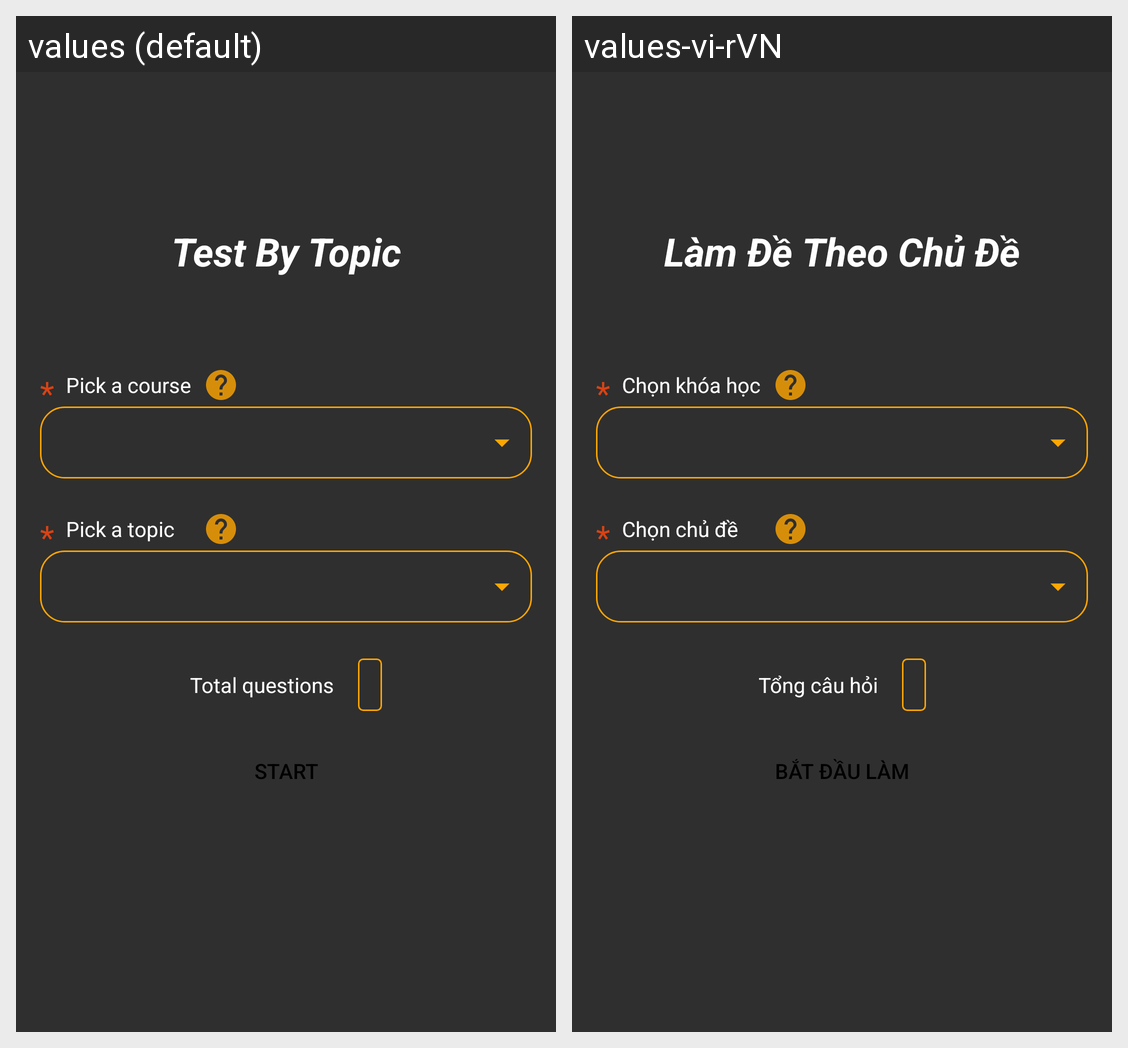

Translations of the strings shown on this Android screen, per locale in the grid:
Android screen res/layout/fragment_choose_quiz_by_topic.xml rendered under 2 locales, left to right: values (default), values-vi-rVN. Device: Nexus 5 (rendered at 1080×1920; each locale shown at half size, 540×960, under a caption strip naming it); theme Theme.HocmaiAns.
Strings drawn on this screen, with the default value and each locale's value (text and hints the layout hard-codes, and strings that could not be matched under every locale, appear in the picture but are not listed):

tv_choose_topic_based_test
  values: Test By Topic
  values-vi-rVN: Làm Đề Theo Chủ Đề

star
  values: *
  values-vi-rVN: *

tv_choose_course
  values: Pick a course
  values-vi-rVN: Chọn khóa học

tv_choose_topic
  values: Pick a topic
  values-vi-rVN: Chọn chủ đề

tv_total_questions_in_topic
  values: Total questions
  values-vi-rVN: Tổng câu hỏi

btn_start_test
  values: Start
  values-vi-rVN: Bắt đầu làm
